pico-8 play session: mixed d-pad (fixed 12-tick cycle)

[t = 2 s] mixed d-pad (1.2s cycle ×~1): → ← ↑ ↓ + 🅾/❎ taps, ~2s
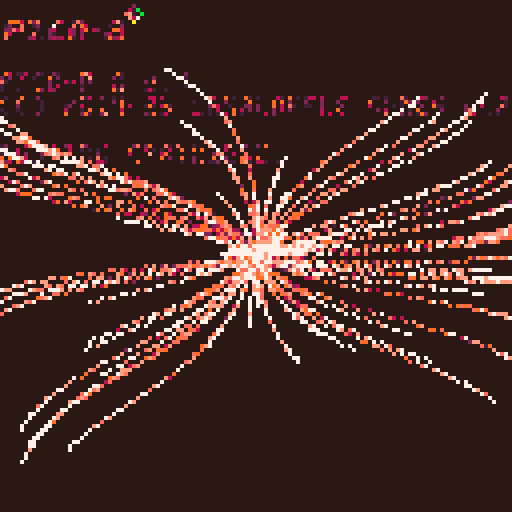
[t = 4 s] mixed d-pad (1.2s cycle ×~3): → ← ↑ ↓ + 🅾/❎ taps, ~4s
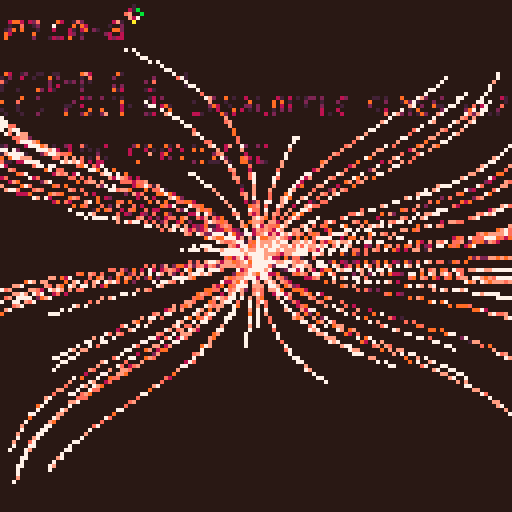
[t = 6 s] mixed d-pad (1.2s cycle ×~5): → ← ↑ ↓ + 🅾/❎ taps, ~6s
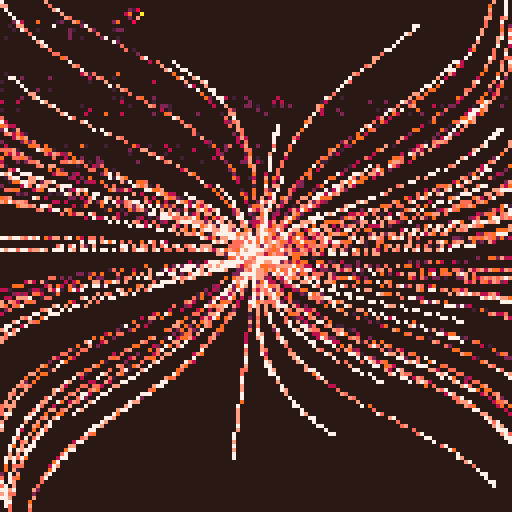
[t = 8 s] mixed d-pad (1.2s cycle ×~6): → ← ↑ ↓ + 🅾/❎ taps, ~8s
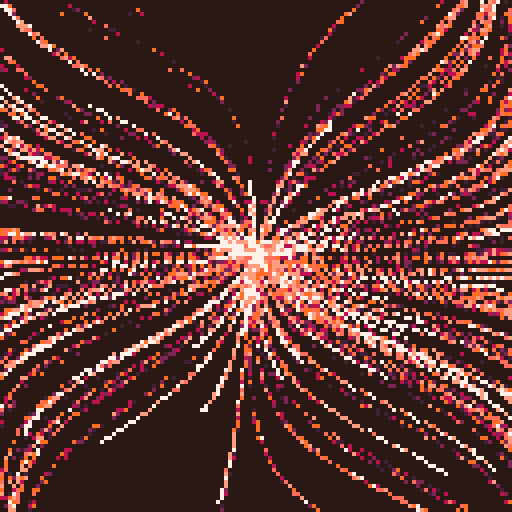

pico-8 cartridge
version 35
__lua__
?"\^!5f10█🐱2☉웃🅾️◆"
_set_fps(60)r,s=rnd,sin
p={}v=.5+r(.5)t=0m=128::_::for i=0,7*m do
x=r(m)y=r(m)pset(x,y,max(pget(x,y)-1,0))end
add(p,{64,64,r()})for o in all(p)do
z=t+o[3]o[1]+=cos(z)*(v)+s(o[1]/m)o[2]+=s(z)*(v)pset(o[1],o[2],7)if(#p>m)del(p,p[1])end
t+=.1/m;flip()goto _
__gfx__
00000000000000000000000000000000000000000000000000000000000000000000000000000000000000000000000000000000000000000000000000000000
00000000000000000000000000000000000000000000000000000000000000000000000000000000000000000000000000000000000000000000000000000000
00700700000000000000000000000000000000000000000000000000000000000000000000000000000000000000000000000000000000000000000000000000
00077000000000000000000000000000000000000000000000000000000000000000000000000000000000000000000000000000000000000000000000000000
00077000000000000000000000000000000000000000000000000000000000000000000000000000000000000000000000000000000000000000000000000000
00700700000000000000000000000000000000000000000000000000000000000000000000000000000000000000000000000000000000000000000000000000
